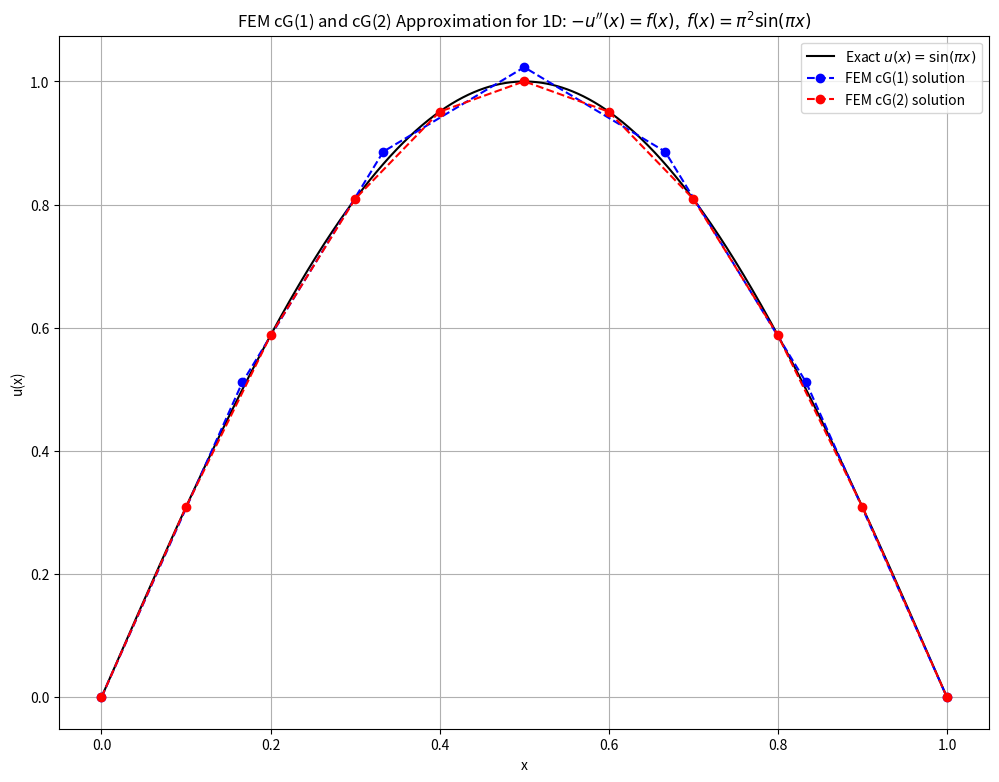

Python code for this plot: (Note: this script raises an exception after producing the figure.)
import numpy as np
import matplotlib.pyplot as plt
a= 0
b = 1
def f(x):
    return (np.pi**2) * np.sin(np.pi * x)


def fem_poisson_1D_cg1(m):

    h = (b - a) / (m + 1)
    x = np.linspace(a, b, m+2)
    K_diff = (1/h) * np.array([[1, -1], [-1, 1]])
    A = np.zeros((m+2, m+2))
    F = np.zeros(m+2)
    for e in range(m+1):
        i = e
        j = e + 1
        A[i,i] += K_diff[0,0]
        A[i,j] += K_diff[0,1]
        A[j,i] += K_diff[1,0]
        A[j,j] += K_diff[1,1]

        F[i] += 0.5 * (x[j] - x[i]) * f(x[i])
        F[j] += 0.5 * (x[j] - x[i]) * f(x[j])
    A[0,:] = 0
    A[0,0] = 1
    A[-1,:] = 0
    A[-1,-1] = 1
    F[0] = 0
    F[-1] = 0
    U = np.linalg.solve(A, F)
    return x, U


def fem_poisson_1D_cg2(m):
  
    h = (b - a) / m       
    n_nodes = 2 * m + 1   

    x = np.linspace(a, b, n_nodes)

    A = np.zeros((n_nodes, n_nodes))
    F = np.zeros(n_nodes)


    K_local = (1.0/h) * (1.0/3) * np.array([[ 7, -8,  1],
                                             [-8, 16, -8],
                                             [ 1, -8,  7]])

    for e in range(m):
        
        i = 2*e
        j = 2*e + 1
        k = 2*e + 2

        # Simpson rule
        x_left  = a + e * h        
        x_mid   = x_left + h/2     
        x_right = x_left + h       


        # Simpson rule
        F_local = (h/6  ) * np.array([
            f(x_left),
            4 * f(x_mid),
            f(x_right)
        ])
        
        A[i, i] += K_local[0, 0]
        A[i, j] += K_local[0, 1]
        A[i, k] += K_local[0, 2]

        A[j, i] += K_local[1, 0]
        A[j, j] += K_local[1, 1]
        A[j, k] += K_local[1, 2]

        A[k, i] += K_local[2, 0]
        A[k, j] += K_local[2, 1]
        A[k, k] += K_local[2, 2]


        F[i] += F_local[0]
        F[j] += F_local[1]
        F[k] += F_local[2]

    # Apply Dirichlet conditions
    A[0, :] = 0.0
    A[0, 0] = 1.0

    A[-1, :] = 0.0
    A[-1, -1] = 1.0
    
    U = np.linalg.solve(A, F)

    return x, U


if __name__ == '__main__':
    m = 5
    broken_for_exact = np.arange(0,1,0.00001)
    x_1, U_1 = fem_poisson_1D_cg1(m)
    x_2, U_2 = fem_poisson_1D_cg2(m)
    u_exact = np.sin(np.pi * broken_for_exact)  # exact solution

    plt.figure(figsize=(12,9))
    plt.plot(broken_for_exact, u_exact, 'k-', label='Exact $u(x)=\sin(\pi x)$')
    plt.plot(x_1, U_1, 'bo--', label='FEM cG(1) solution')
    plt.plot(x_2, U_2, 'ro--', label='FEM cG(2) solution')
    plt.xlabel('x')
    plt.ylabel('u(x)')
    plt.legend()
    plt.grid(True)
    plt.title(r"FEM cG(1) and cG(2) Approximation for 1D: $-u''(x) = f(x)$,  $f(x) = \pi^2 \sin(\pi x)$")
    plt.savefig("assignment4/images/cg1_cg2.svg", format="svg")
    plt.show()
    
